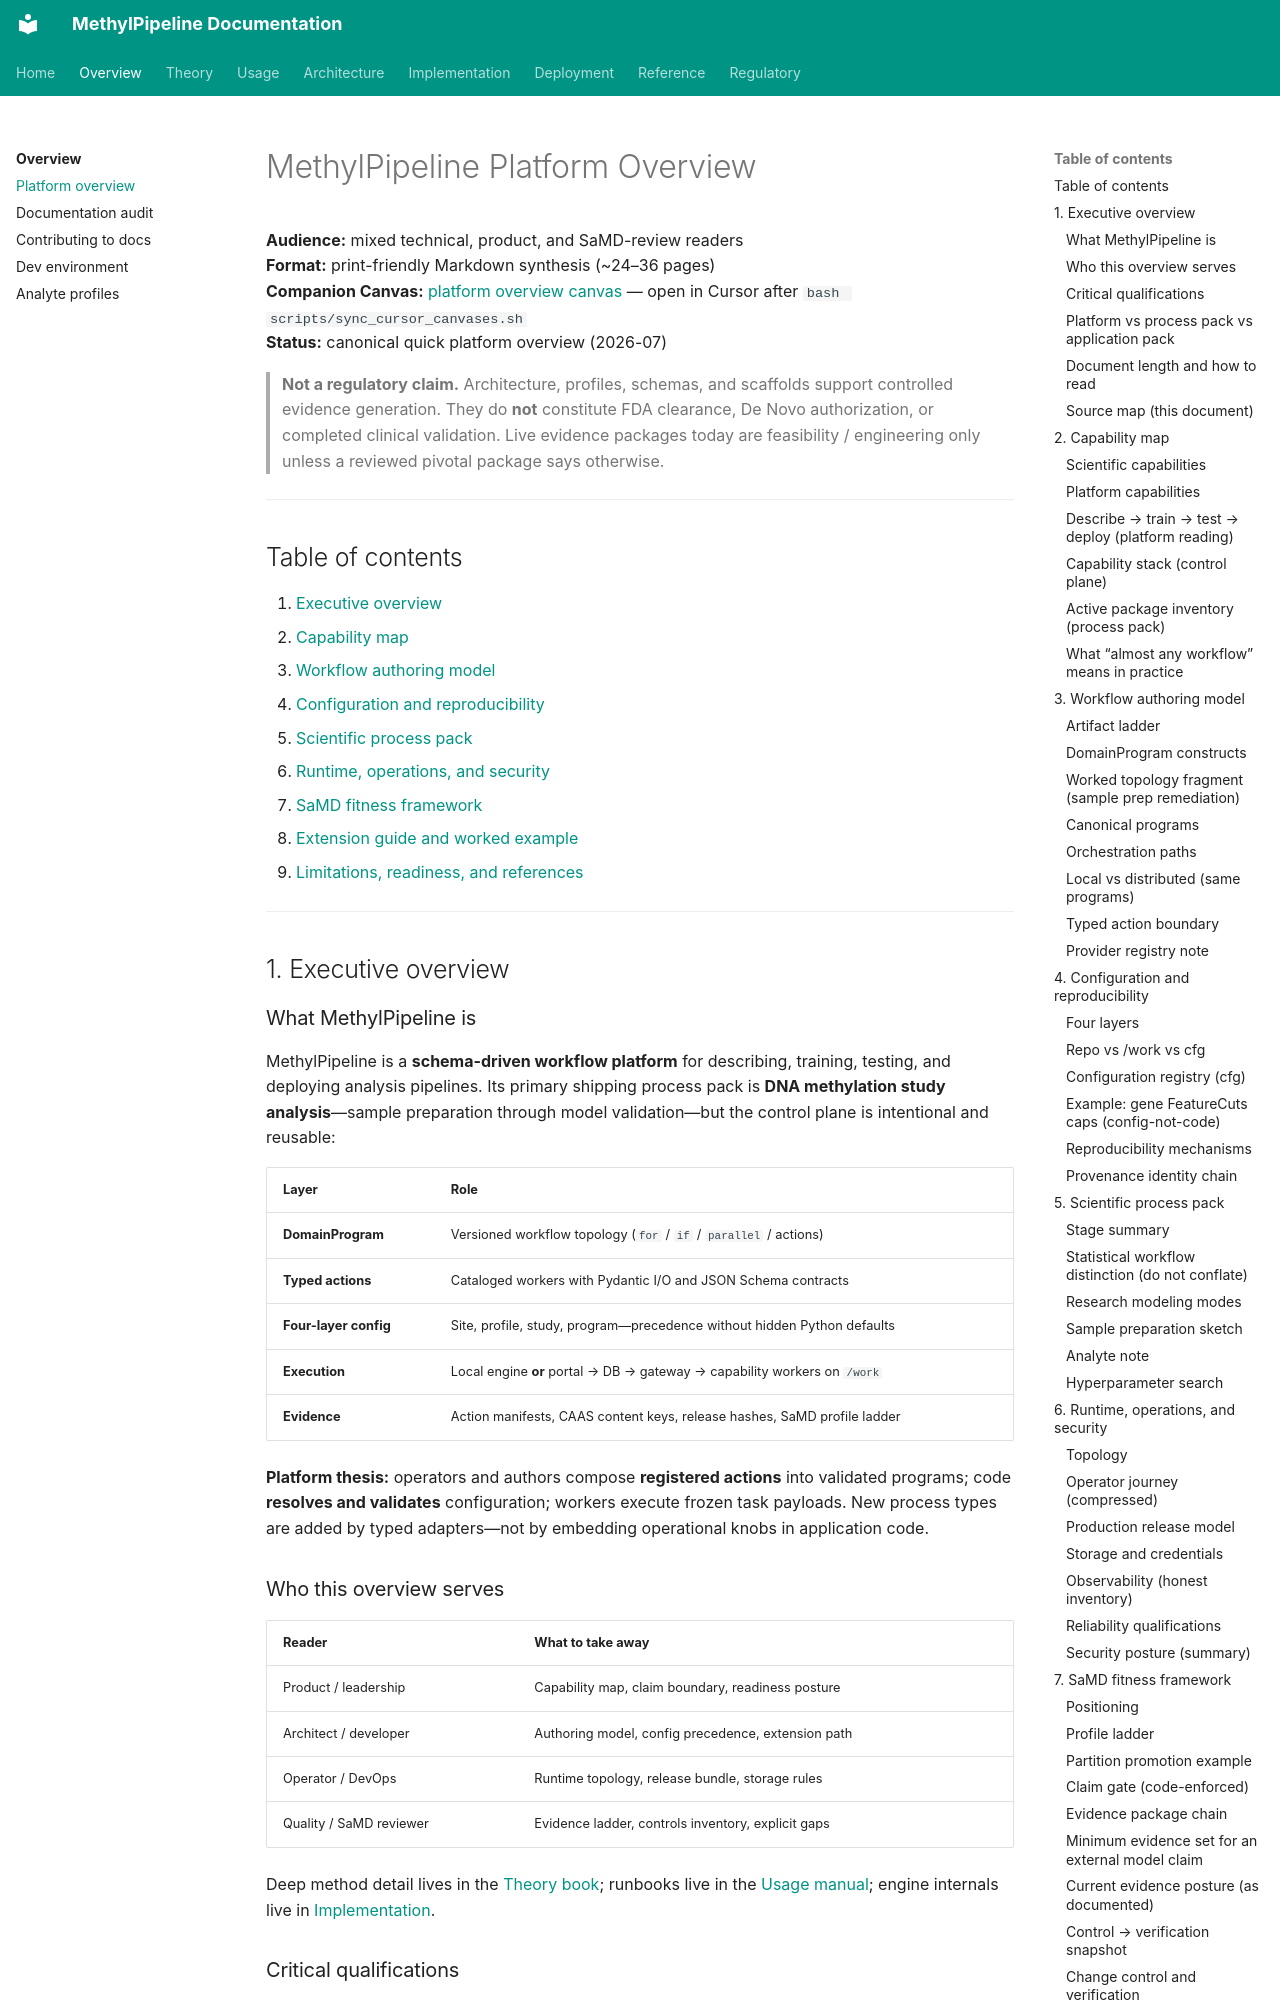

repository: Goliath-Research/GoliathWorkflow · page: overview/methylpipeline-platform-overview/index.html · generator: mkdocs

# MethylPipeline Platform Overview

**Audience:** mixed technical, product, and SaMD-review readers  
**Format:** print-friendly Markdown synthesis (~24–36 pages)  
**Companion Canvas:** [platform overview canvas](../canvas/README.md#methylpipeline-platform-overview) — open in Cursor after `bash scripts/sync_cursor_canvases.sh`  
**Status:** canonical quick platform overview (2026-07)

> **Not a regulatory claim.** Architecture, profiles, schemas, and scaffolds support
> controlled evidence generation. They do **not** constitute FDA clearance, De Novo
> authorization, or completed clinical validation. Live evidence packages today are
> feasibility / engineering only unless a reviewed pivotal package says otherwise.

---

## Table of contents

1. [Executive overview](#1-executive-overview)
2. [Capability map](#2-capability-map)
3. [Workflow authoring model](#3-workflow-authoring-model)
4. [Configuration and reproducibility](#4-configuration-and-reproducibility)
5. [Scientific process pack](#5-scientific-process-pack)
6. [Runtime, operations, and security](#6-runtime-operations-and-security)
7. [SaMD fitness framework](#7-samd-fitness-framework)
8. [Extension guide and worked example](#8-extension-guide-and-worked-example)
9. [Limitations, readiness, and references](#9-limitations-readiness-and-references)

---

## 1. Executive overview

### What MethylPipeline is

MethylPipeline is a **schema-driven workflow platform** for describing, training,
testing, and deploying analysis pipelines. Its primary shipping process pack is
**DNA methylation study analysis**—sample preparation through model validation—but
the control plane is intentional and reusable:

| Layer | Role |
|-------|------|
| **DomainProgram** | Versioned workflow topology (`for` / `if` / `parallel` / actions) |
| **Typed actions** | Cataloged workers with Pydantic I/O and JSON Schema contracts |
| **Four-layer config** | Site, profile, study, program—precedence without hidden Python defaults |
| **Execution** | Local engine **or** portal → DB → gateway → capability workers on `/work` |
| **Evidence** | Action manifests, CAAS content keys, release hashes, SaMD profile ladder |

**Platform thesis:** operators and authors compose **registered actions** into
validated programs; code **resolves and validates** configuration; workers execute
frozen task payloads. New process types are added by typed adapters—not by embedding
operational knobs in application code.

### Who this overview serves

| Reader | What to take away |
|--------|-------------------|
| Product / leadership | Capability map, claim boundary, readiness posture |
| Architect / developer | Authoring model, config precedence, extension path |
| Operator / DevOps | Runtime topology, release bundle, storage rules |
| Quality / SaMD reviewer | Evidence ladder, controls inventory, explicit gaps |

Deep method detail lives in the [Theory book](../theory/index.md); runbooks live in the
[Usage manual](../usage/index.md); engine internals live in
[Implementation](../implementation/index.md).
